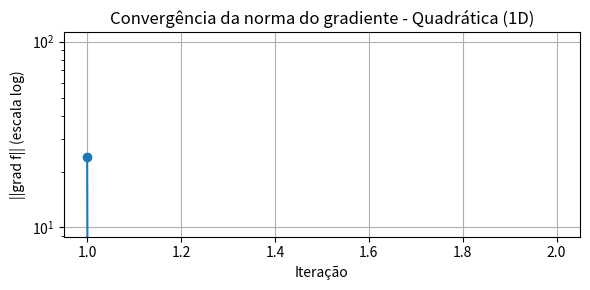
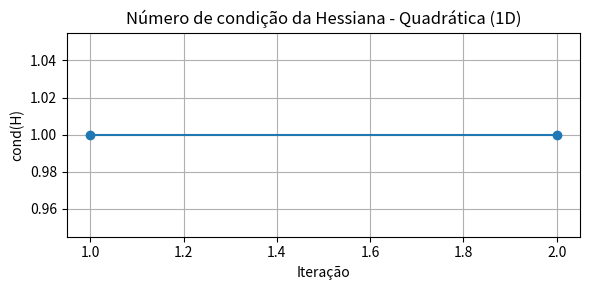
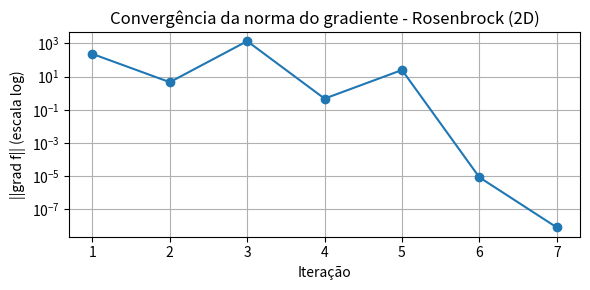
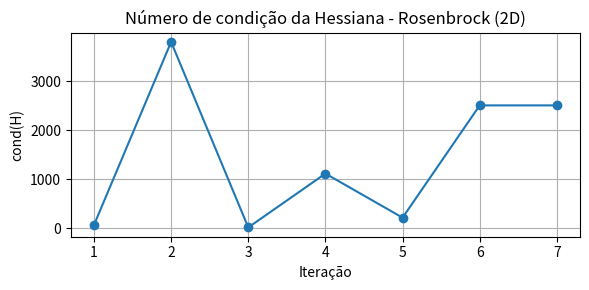

Write the Python code that produced these figures, in order.
import numpy as np
import matplotlib.pyplot as plt
import os

def newton_modificado(f_grad, f_hess, x0, tol=1e-6, max_iter=50, lambda0=1e-6, kappa_max=1e8):
    x = x0.astype(float).copy()
    hist = []
    for k in range(max_iter):
        g = f_grad(x)
        H = f_hess(x)
        try:
            cond = np.linalg.cond(H)
        except np.linalg.LinAlgError:
            cond = np.inf
        lambda_reg = lambda0
        H_mod = H.copy()
        if np.isnan(cond) or cond > kappa_max:
            lambda_reg = max(lambda0, (cond / kappa_max) * lambda0)
            H_mod = H + lambda_reg * np.eye(H.shape[0])
        try:
            d = -np.linalg.solve(H_mod, g)
        except np.linalg.LinAlgError:
            d = -g
        x = x + d
        hist.append({'x': x.copy(), 'norm_grad': np.linalg.norm(g), 'cond': cond, 'lambda': lambda_reg})
        if np.linalg.norm(g) < tol:
            break
    return x, hist

def grad_quad(x):
    return np.array([2.0 * x[0] + 4.0])
def hess_quad(x):
    return np.array([[2.0]])

x0 = np.array([10.0])
xmin, hist_quad = newton_modificado(grad_quad, hess_quad, x0, max_iter=50, lambda0=1e-8, kappa_max=1e6)

norms_q = [h['norm_grad'] for h in hist_quad]
conds_q = [h['cond'] for h in hist_quad]
iters_q = np.arange(1, len(hist_quad)+1)

os.makedirs('figuras', exist_ok=True)
plt.figure(figsize=(6,3))
if len(iters_q)>0:
    plt.semilogy(iters_q, norms_q, marker='o')
plt.title('Convergência da norma do gradiente - Quadrática (1D)')
plt.xlabel('Iteração'); plt.ylabel('||grad f|| (escala log)')
plt.grid(True); plt.tight_layout()
plt.savefig('figuras/convergencia_quad.png')
plt.close()

plt.figure(figsize=(6,3))
if len(iters_q)>0:
    plt.plot(iters_q, conds_q, marker='o')
plt.title('Número de condição da Hessiana - Quadrática (1D)')
plt.xlabel('Iteração'); plt.ylabel('cond(H)')
plt.grid(True); plt.tight_layout()
plt.savefig('figuras/condicao_quad.png')
plt.close()

# Rosenbrock
def grad_rosen(x):
    x0, x1 = x[0], x[1]
    d0 = -400*x0*(x1 - x0*x0) - 2*(1 - x0)
    d1 = 200*(x1 - x0*x0)
    return np.array([d0, d1])

def hess_rosen(x):
    x0, x1 = x[0], x[1]
    h00 = -400*(x1 - 3*x0*x0) + 2
    h01 = -400*x0
    h11 = 200
    return np.array([[h00, h01],[h01, h11]])

x0_rosen = np.array([-1.2, 1.0])
xmin_r, hist_rosen = newton_modificado(grad_rosen, hess_rosen, x0_rosen, max_iter=100, lambda0=1e-6, kappa_max=1e8)

norms_r = [h['norm_grad'] for h in hist_rosen]
conds_r = [h['cond'] if np.isfinite(h['cond']) else np.nan for h in hist_rosen]
iters_r = np.arange(1, len(hist_rosen)+1)

plt.figure(figsize=(6,3))
if len(iters_r)>0:
    plt.semilogy(iters_r, norms_r, marker='o')
plt.title('Convergência da norma do gradiente - Rosenbrock (2D)')
plt.xlabel('Iteração'); plt.ylabel('||grad f|| (escala log)')
plt.grid(True); plt.tight_layout()
plt.savefig('figuras/convergencia_rosen.png')
plt.close()

plt.figure(figsize=(6,3))
if len(iters_r)>0:
    plt.plot(iters_r, conds_r, marker='o')
plt.title('Número de condição da Hessiana - Rosenbrock (2D)')
plt.xlabel('Iteração'); plt.ylabel('cond(H)')
plt.grid(True); plt.tight_layout()
plt.savefig('figuras/condicao_rosen.png')
plt.close()

with open('figuras/resumo.txt', 'w') as f:
    f.write('Quadrática (1D) - minimo: {}\n'.format(xmin))
    f.write('Iterações: {}\n'.format(len(hist_quad)))
    f.write('Rosenbrock (2D) - minimo aproximado: {}\n'.format(xmin_r))
    f.write('Iterações: {}\n'.format(len(hist_rosen)))
print('Execução concluída. Figuras salvas em ./figuras/')
